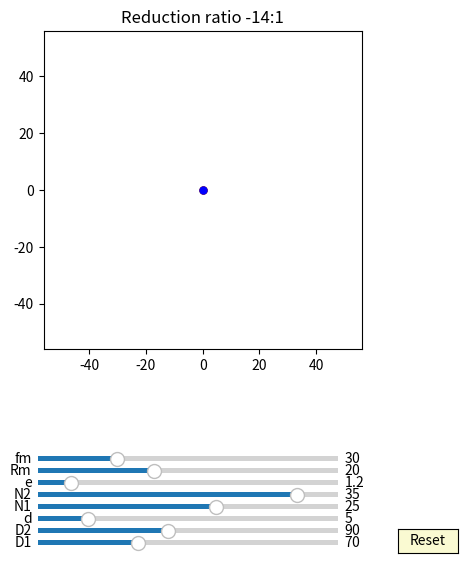

The matplotlib source for this figure:
import numpy as np
import matplotlib.pyplot as plt
import matplotlib.animation as animation
from matplotlib.widgets import Slider, Button

interval = 50 # ms, time between animation frames

fig, ax = plt.subplots(figsize=(6,6))
ax.set_title('Reduction ratio '+(str(int(-14)))+':1')
plt.subplots_adjust(left=0.15, bottom=0.35)

ax.set_aspect('equal')
plt.xlim(-1.4*40,1.4*40)
plt.ylim(-1.4*40,1.4*40)
#plt.grid()
t = np.linspace(0, 2*np.pi, 10000)
delta = 1


## draw pinA
num_pinsA = 61
pinsA = [ax.plot([], [], 'k-')[0] for n in range(num_pinsA)]
def draw_pinA_init():
    for p in pinsA:
        p.set_data([0], [0])
def pinA_update(e,n,n1,d,D, phis):
    for i in range(int(n)):    
        xd = (d/2*np.cos(t)+ D/2*np.cos(2*i*np.pi/n)) + e*np.cos(phis)
        yd = (d/2*np.sin(t)+ D/2*np.sin(2*i*np.pi/n)) + e*np.sin(phis)
        x = xd*np.cos(-phis/(n1+1)) - yd*np.sin(-phis/(n1+1)) 
        y = xd*np.sin(-phis/(n1+1)) + yd*np.cos(-phis/(n1+1)) 
        pinsA[i].set_data(x,y)

## draw pinB
num_pinsB = 61
pinsB = [ax.plot([], [], 'k-')[0] for n in range(num_pinsB)]
def draw_pinB_init():
    for p in pinsB:
        p.set_data([0], [0])
def pinB_update(e,n,d,D, phis):
    for i in range(int(n)):    
        xd = (d/2*np.cos(t)+ D/2*np.cos(2*i*np.pi/n)) + e*np.cos(phis)
        yd = (d/2*np.sin(t)+ D/2*np.sin(2*i*np.pi/n)) + e*np.sin(phis)
        x = xd*np.cos(-phis/(n+1)) - yd*np.sin(-phis/(n+1)) 
        y = xd*np.sin(-phis/(n+1)) + yd*np.cos(-phis/(n+1)) 
        pinsB[i].set_data(x,y)

## draw drive_pin
d0, = ax.plot([0],[0],'r-', lw=2)

def drive_pin_update(r):
    x = r*np.sin(t)
    y = r*np.cos(t)
    d0.set_data(x,y)


##inner pin:
inner_pin, = ax.plot([0],[0],'g-')
dot, = ax.plot([0],[0], 'go', ms=5)

def update_inner_pin(e,n,Rm, phi):
    x = (Rm+e)*np.cos(t)+e*np.cos(phi-phi/(n+1))
    y = (Rm+e)*np.sin(t)+e*np.sin(phi-phi/(n+1))
    inner_pin.set_data(x,y)
    
    x1 = (Rm+e)*np.cos(phi-phi/(n+1))+e*np.cos(phi-phi/(n+1))
    y1 = (Rm+e)*np.sin(phi-phi/(n+1))+e*np.sin(phi-phi/(n+1))
    dot.set_data(x1, y1)

##hypocycloidA:
hypocycloidA, = ax.plot([0],[0],'r-')
edotA, = ax.plot([0],[0], 'ro', ms=5)

def update_hypocycloidA(e,n,n1,D,d, phis):

    RD=D/2
    rd=d/2
    rc = (n-1)*(RD/n)
    rm = (RD/n)

    xa = (rc+rm)*np.cos(t)-e*np.cos((rc+rm)/rm*t)
    ya = (rc+rm)*np.sin(t)-e*np.sin((rc+rm)/rm*t)

    dxa = (rc+rm)*(-np.sin(t)+(e/rm)*np.sin((rc+rm)/rm*t))
    dya = (rc+rm)*(np.cos(t)-(e/rm)*np.cos((rc+rm)/rm*t))

    x = (xa + rd/np.sqrt(dxa**2 + dya**2)*(-dya))*np.cos(-phis/(n-1) -phis/(n1+1) - np.pi/(n-1))-(ya + rd/np.sqrt(dxa**2 + dya**2)*dxa)*np.sin(-phis/(n-1) -phis/(n1+1) - np.pi/(n-1))  
    y = (xa + rd/np.sqrt(dxa**2 + dya**2)*(-dya))*np.sin(-phis/(n-1) -phis/(n1+1) - np.pi/(n-1))+(ya + rd/np.sqrt(dxa**2 + dya**2)*dxa)*np.cos(-phis/(n-1) -phis/(n1+1)- np.pi/(n-1)) 

    x1 = (xa + rd/np.sqrt(dxa**2 + dya**2)*(-dya))*np.cos(-phis/(n-1) -phis/(n1+1) )-(ya + rd/np.sqrt(dxa**2 + dya**2)*dxa)*np.sin(-phis/(n-1) -phis/(n1+1) )  
    y1 = (xa + rd/np.sqrt(dxa**2 + dya**2)*(-dya))*np.sin(-phis/(n-1) -phis/(n1+1) )+(ya + rd/np.sqrt(dxa**2 + dya**2)*dxa)*np.cos(-phis/(n-1) -phis/(n1+1)) 
    
    hypocycloidA.set_data(x,y)
    edotA.set_data(x1[0], y1[0])


##hypocycloidC:
hypocycloidC, = ax.plot([0],[0],'g-')

def update_hypocycloidC(e,n,n1,D,d, phis):
    #lamuda = 0.9
    RD=D/2
    rd=d/2
    rc = (n)*(RD/n)
    rm = (RD/n)

    xa = (rc+rm)*np.cos(t)-e*np.cos((rc+rm)/rm*t)
    ya = (rc+rm)*np.sin(t)-e*np.sin((rc+rm)/rm*t)

    dxa = (rc+rm)*(-np.sin(t)+(e/rm)*np.sin((rc+rm)/rm*t))
    dya = (rc+rm)*(np.cos(t)-(e/rm)*np.cos((rc+rm)/rm*t))

    xd = xa + rd/np.sqrt(dxa**2 + dya**2)*(-dya)  + e*np.cos(phis)
    yd = ya + rd/np.sqrt(dxa**2 + dya**2)*dxa + e*np.sin(phis)

    x = (xd )*np.cos(-phis/(n1+1))-(yd )*np.sin(-phis/(n1+1))
    y = (xd )*np.sin(-phis/(n1+1))+(yd )*np.cos(-phis/(n1+1)) 

    hypocycloidC.set_data(x,y)


##hypocycloidB:
hypocycloidB, = ax.plot([0],[0],'b-')
edotB, = ax.plot([0],[0], 'bo', ms=5)

def update_hypocycloidB(e,n,D,d, phis):
    RD=D/2
    rd=d/2
    rc = (n+1)*(RD/n)
    rm = (RD/n)

    xa = (rc-rm)*np.cos(t)+e*np.cos((rc-rm)/rm*t)
    ya = (rc-rm)*np.sin(t)-e*np.sin((rc-rm)/rm*t)

    dxa = (rc-rm)*(-np.sin(t)-(e/rm)*np.sin((rc-rm)/rm*t))
    dya = (rc-rm)*(np.cos(t)-(e/rm)*np.cos((rc-rm)/rm*t))

    x = xa - rd/np.sqrt(dxa**2 + dya**2)*(-dya)
    y = ya - rd/np.sqrt(dxa**2 + dya**2)*dxa

    hypocycloidB.set_data(x,y)
    edotB.set_data(x[0], y[0])


##hypocycloidD:
hypocycloidD, = ax.plot([0],[0],'g-')

def update_hypocycloidD(e,n,D,d, phis):

    RD=D/2
    rd=d/2
    rc = (n)*(RD/n)
    rm = (RD/n)

    xa = (rc-rm)*np.cos(t)+e*np.cos((rc-rm)/rm*t)
    ya = (rc-rm)*np.sin(t)-e*np.sin((rc-rm)/rm*t)

    dxa = (rc-rm)*(-np.sin(t)-(e/rm)*np.sin((rc-rm)/rm*t))
    dya = (rc-rm)*(np.cos(t)-(e/rm)*np.cos((rc-rm)/rm*t))

    xd = xa - rd/np.sqrt(dxa**2 + dya**2)*(-dya) + e*np.cos(phis)
    yd = ya - rd/np.sqrt(dxa**2 + dya**2)*dxa + e*np.sin(phis)

    x = (xd )*np.cos(-phis/(n+1))-(yd )*np.sin(-phis/(n+1)) 
    y = (xd )*np.sin(-phis/(n+1))+(yd )*np.cos(-phis/(n+1))  

    hypocycloidD.set_data(x,y)


axcolor = 'lightgoldenrodyellow'
ax_fm = plt.axes([0.25, 0.16, 0.5, 0.015], facecolor=axcolor)
ax_Rm = plt.axes([0.25, 0.14, 0.5, 0.015], facecolor=axcolor)
ax_e = plt.axes([0.25, 0.12, 0.5, 0.015], facecolor=axcolor)
ax_N1 = plt.axes([0.25, 0.10, 0.5, 0.015], facecolor=axcolor)
ax_N = plt.axes([0.25, 0.08, 0.5, 0.015], facecolor=axcolor)
ax_d = plt.axes([0.25, 0.06, 0.5, 0.015], facecolor=axcolor)
ax_D1 = plt.axes([0.25, 0.04, 0.5, 0.015], facecolor=axcolor)
ax_D = plt.axes([0.25, 0.02, 0.5, 0.015], facecolor=axcolor)

sli_fm = Slider(ax_fm, 'fm', 5, 100, valinit=30, valstep=delta)
sli_Rm = Slider(ax_Rm, 'Rm', 1, 50, valinit=20, valstep=delta)
sli_e = Slider(ax_e, 'e', 0.1, 10, valinit=1.2, valstep=delta/10)
sli_N1 = Slider(ax_N1, 'N2', 3, 40, valinit=35, valstep=delta)
sli_N = Slider(ax_N, 'N1', 3, 40, valinit=25, valstep=delta)
sli_d = Slider(ax_d, 'd', 2, 20, valinit=5,valstep=delta)
sli_D1 = Slider(ax_D1, 'D2', 5, 200, valinit=90,valstep=delta)
sli_D = Slider(ax_D, 'D1', 5, 200, valinit=70,valstep=delta)


def update(val):
    sfm = sli_Rm.val
    sRm = sli_Rm.val
    se = sli_e.val
    sN = sli_N.val
    sN1 = sli_N1.val
    sd = sli_d.val
    sD = sli_D.val
    sD1 = sli_D1.val
    if sD>sD1:
        ax.set_xlim(-1.2*0.5*sD,1.2*0.5*sD)
        ax.set_ylim(-1.2*0.5*sD,1.2*0.5*sD)
    if sD1>sD:
        ax.set_xlim(-1.2*0.5*sD1,1.2*0.5*sD1)
        ax.set_ylim(-1.2*0.5*sD1,1.2*0.5*sD1)
    ax.set_title('Reduction ratio '+(str(round(-(sN1*(sN-1))/(sN1+sN),2)))+':1')

sli_fm.on_changed(update)
sli_Rm.on_changed(update)
sli_e.on_changed(update)
sli_N.on_changed(update)
sli_N1.on_changed(update)
sli_d.on_changed(update)
sli_D.on_changed(update)
sli_D1.on_changed(update)

resetax = plt.axes([0.85, 0.01, 0.1, 0.04])
button = Button(resetax, 'Reset', color=axcolor, hovercolor='0.975')

def reset(event):
    sli_fm.reset()    
    sli_Rm.reset()
    sli_e.reset()
    sli_N.reset()
    sli_N1.reset()
    sli_d.reset()
    sli_D.reset()
    sli_D1.reset()

button.on_clicked(reset)

def animate(frame):
    sfm = sli_fm.val
    sRm = sli_Rm.val
    se = sli_e.val
    sN = sli_N.val
    sN1 = sli_N1.val
    sd = sli_d.val
    sD = sli_D.val
    sD1 = sli_D1.val
    frame = frame+1
    #phi = 0
    phi = 2*np.pi*frame/sfm

    draw_pinA_init()
    pinA_update(se,sN,sN1,sd,sD,phi)

    draw_pinB_init()
    pinB_update(se,sN1,sd,sD1,phi)

    update_inner_pin(se,sN1,sRm, phi)

    drive_pin_update(sRm)

    update_hypocycloidA(se,sN,sN1,sD,sd, phi)
    update_hypocycloidC(se,sN,sN1,sD,sd, phi)

    update_hypocycloidB(se,sN1,sD1,sd, phi)    
    update_hypocycloidD(se,sN1,sD1,sd, phi)
    fig.canvas.draw_idle()

ani = animation.FuncAnimation(fig, animate,frames=sli_fm.val*(sli_N.val-1), interval=interval)
dpi=100
plt.show()
